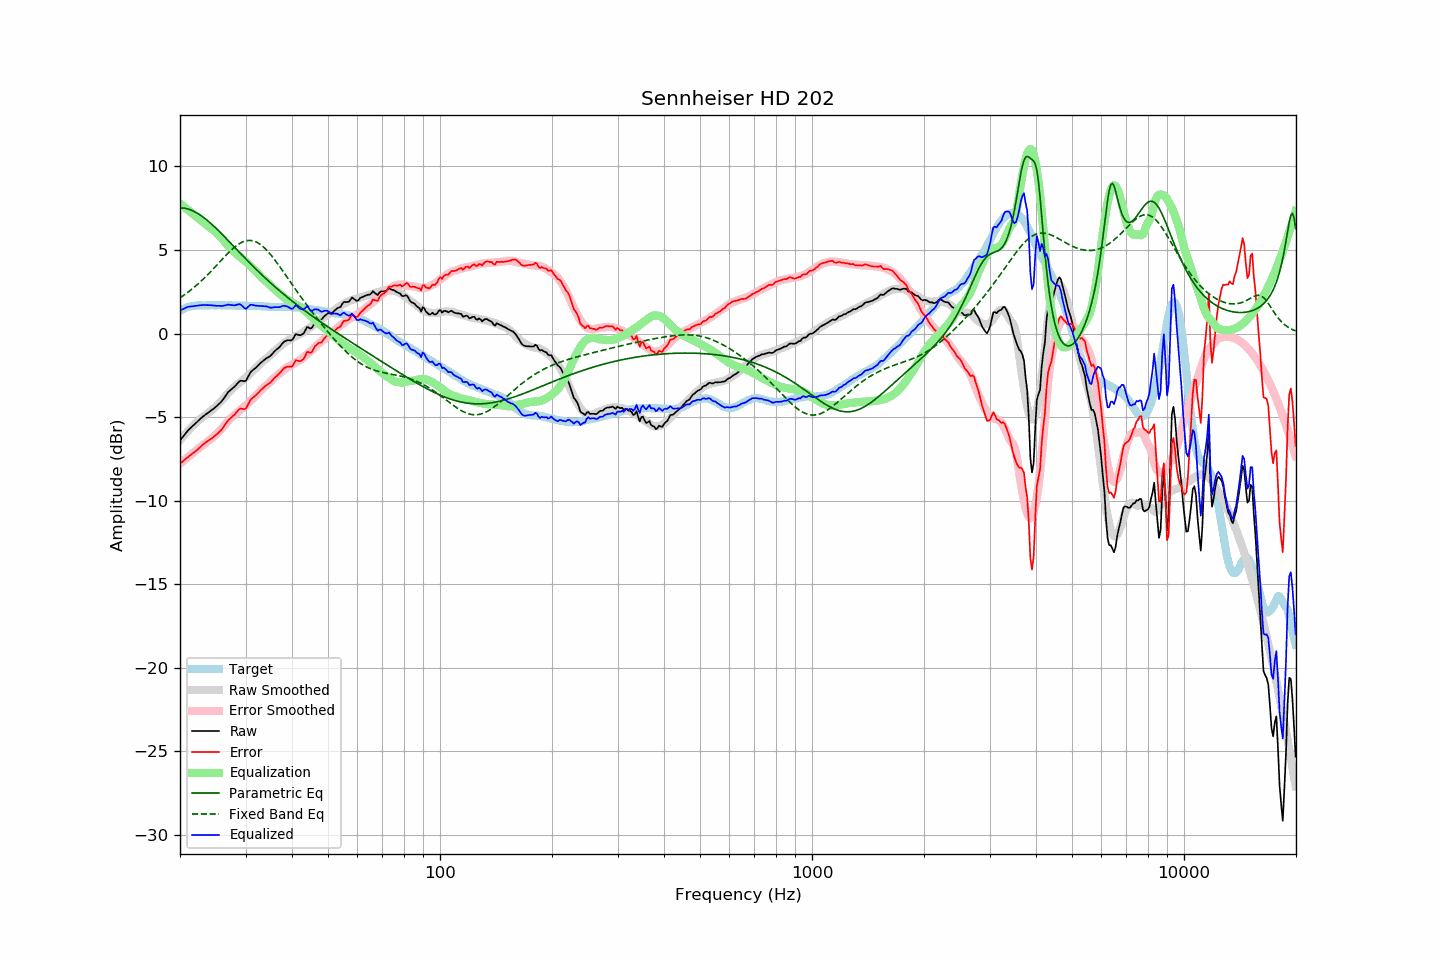

Data behind this chart, as committed beside it:
frequency, raw, error, smoothed, error_smoothed, equalization, parametric_eq, fixed_band_eq, equalized_raw, equalized_smoothed, target
20.00, -6.41, -7.78, -6.39, -7.79, 7.79, 7.52, 2.14, 1.39, 1.40, 1.37
20.20, -6.29, -7.71, -6.27, -7.71, 7.71, 7.52, 2.20, 1.43, 1.44, 1.42
20.40, -6.16, -7.64, -6.16, -7.63, 7.63, 7.51, 2.27, 1.47, 1.48, 1.47
20.61, -6.04, -7.54, -6.04, -7.55, 7.55, 7.50, 2.34, 1.51, 1.51, 1.50
20.81, -5.92, -7.47, -5.93, -7.47, 7.47, 7.48, 2.40, 1.56, 1.54, 1.55
21.02, -5.80, -7.39, -5.83, -7.39, 7.39, 7.45, 2.48, 1.60, 1.56, 1.59
21.23, -5.71, -7.32, -5.72, -7.31, 7.31, 7.42, 2.55, 1.61, 1.59, 1.61
21.44, -5.62, -7.25, -5.62, -7.24, 7.24, 7.38, 2.63, 1.62, 1.61, 1.63
21.66, -5.53, -7.18, -5.53, -7.16, 7.16, 7.34, 2.70, 1.63, 1.63, 1.65
21.87, -5.43, -7.09, -5.43, -7.08, 7.08, 7.30, 2.78, 1.65, 1.65, 1.66
22.09, -5.35, -7.02, -5.34, -7.00, 7.00, 7.24, 2.87, 1.66, 1.67, 1.68
22.31, -5.25, -6.94, -5.25, -6.93, 6.93, 7.19, 2.95, 1.67, 1.68, 1.69
22.54, -5.17, -6.86, -5.16, -6.85, 6.85, 7.13, 3.04, 1.68, 1.68, 1.69
22.76, -5.08, -6.76, -5.08, -6.77, 6.77, 7.06, 3.12, 1.70, 1.69, 1.69
22.99, -4.99, -6.66, -5.01, -6.70, 6.70, 7.00, 3.22, 1.71, 1.69, 1.68
23.22, -4.92, -6.59, -4.93, -6.62, 6.62, 6.92, 3.31, 1.71, 1.69, 1.68
23.45, -4.85, -6.52, -4.86, -6.55, 6.55, 6.85, 3.40, 1.70, 1.69, 1.67
23.69, -4.78, -6.46, -4.79, -6.48, 6.48, 6.77, 3.50, 1.70, 1.69, 1.68
23.92, -4.71, -6.39, -4.71, -6.40, 6.40, 6.69, 3.60, 1.70, 1.69, 1.68
24.16, -4.64, -6.33, -4.64, -6.33, 6.33, 6.60, 3.70, 1.70, 1.69, 1.69
24.40, -4.56, -6.27, -4.56, -6.25, 6.25, 6.52, 3.80, 1.69, 1.69, 1.70
24.65, -4.49, -6.18, -4.48, -6.17, 6.17, 6.43, 3.90, 1.68, 1.69, 1.69
24.89, -4.41, -6.10, -4.39, -6.08, 6.08, 6.34, 4.00, 1.67, 1.69, 1.69
25.14, -4.33, -6.02, -4.30, -5.99, 5.99, 6.25, 4.11, 1.65, 1.69, 1.69
25.39, -4.23, -5.93, -4.20, -5.90, 5.90, 6.15, 4.21, 1.66, 1.69, 1.70
25.65, -4.15, -5.84, -4.11, -5.80, 5.80, 6.06, 4.31, 1.65, 1.69, 1.70
25.91, -4.05, -5.73, -4.00, -5.70, 5.70, 5.96, 4.42, 1.65, 1.69, 1.69
26.16, -3.92, -5.61, -3.90, -5.59, 5.59, 5.86, 4.52, 1.66, 1.69, 1.68
26.43, -3.79, -5.47, -3.78, -5.47, 5.47, 5.76, 4.62, 1.68, 1.69, 1.68
26.69, -3.65, -5.33, -3.67, -5.35, 5.35, 5.66, 4.72, 1.70, 1.69, 1.68
26.96, -3.50, -5.19, -3.55, -5.23, 5.23, 5.56, 4.82, 1.74, 1.68, 1.69
27.23, -3.42, -5.11, -3.45, -5.13, 5.13, 5.46, 4.91, 1.71, 1.68, 1.69
27.50, -3.34, -5.02, -3.36, -5.04, 5.04, 5.36, 5.01, 1.70, 1.68, 1.69
27.77, -3.26, -4.93, -3.27, -4.95, 4.95, 5.26, 5.09, 1.69, 1.68, 1.68
28.05, -3.18, -4.85, -3.19, -4.86, 4.86, 5.16, 5.17, 1.69, 1.68, 1.67
28.33, -3.07, -4.73, -3.11, -4.78, 4.78, 5.06, 5.25, 1.71, 1.67, 1.66
28.62, -2.96, -4.62, -3.03, -4.70, 4.70, 4.96, 5.32, 1.74, 1.67, 1.66
28.90, -2.86, -4.53, -2.95, -4.62, 4.62, 4.85, 5.38, 1.76, 1.67, 1.67
29.19, -2.83, -4.48, -2.87, -4.54, 4.54, 4.75, 5.44, 1.71, 1.67, 1.66
29.48, -2.84, -4.51, -2.80, -4.46, 4.46, 4.65, 5.48, 1.63, 1.67, 1.68
29.78, -2.86, -4.52, -2.72, -4.38, 4.38, 4.55, 5.52, 1.53, 1.66, 1.66
30.08, -2.83, -4.50, -2.64, -4.30, 4.30, 4.46, 5.55, 1.47, 1.66, 1.67
30.38, -2.65, -4.31, -2.55, -4.21, 4.21, 4.36, 5.57, 1.56, 1.66, 1.66
30.68, -2.47, -4.12, -2.46, -4.12, 4.12, 4.26, 5.57, 1.65, 1.66, 1.66
30.99, -2.30, -3.95, -2.37, -4.03, 4.03, 4.16, 5.57, 1.73, 1.66, 1.66
31.30, -2.22, -3.87, -2.28, -3.93, 3.93, 4.07, 5.56, 1.71, 1.65, 1.65
31.61, -2.14, -3.79, -2.18, -3.83, 3.83, 3.97, 5.53, 1.70, 1.65, 1.65
31.93, -2.07, -3.71, -2.09, -3.74, 3.74, 3.88, 5.50, 1.67, 1.65, 1.65
32.24, -1.97, -3.61, -1.99, -3.64, 3.64, 3.78, 5.45, 1.66, 1.64, 1.64
32.57, -1.88, -3.52, -1.89, -3.53, 3.53, 3.69, 5.39, 1.65, 1.64, 1.64
32.89, -1.78, -3.41, -1.80, -3.43, 3.43, 3.60, 5.33, 1.65, 1.63, 1.64
33.22, -1.70, -3.32, -1.70, -3.33, 3.33, 3.50, 5.25, 1.63, 1.63, 1.63
33.55, -1.62, -3.24, -1.62, -3.24, 3.24, 3.41, 5.17, 1.63, 1.62, 1.62
33.89, -1.54, -3.15, -1.55, -3.17, 3.17, 3.32, 5.08, 1.63, 1.62, 1.61
34.23, -1.47, -3.08, -1.48, -3.09, 3.09, 3.23, 4.98, 1.62, 1.61, 1.62
34.57, -1.42, -3.02, -1.40, -3.00, 3.00, 3.15, 4.88, 1.59, 1.61, 1.60
34.92, -1.36, -2.96, -1.31, -2.91, 2.91, 3.06, 4.77, 1.55, 1.60, 1.60
35.27, -1.27, -2.86, -1.22, -2.81, 2.81, 2.97, 4.65, 1.55, 1.60, 1.60
35.62, -1.16, -2.75, -1.12, -2.72, 2.72, 2.89, 4.53, 1.56, 1.59, 1.59
35.97, -1.05, -2.63, -1.03, -2.62, 2.62, 2.80, 4.40, 1.58, 1.59, 1.59
... 635 more rows
